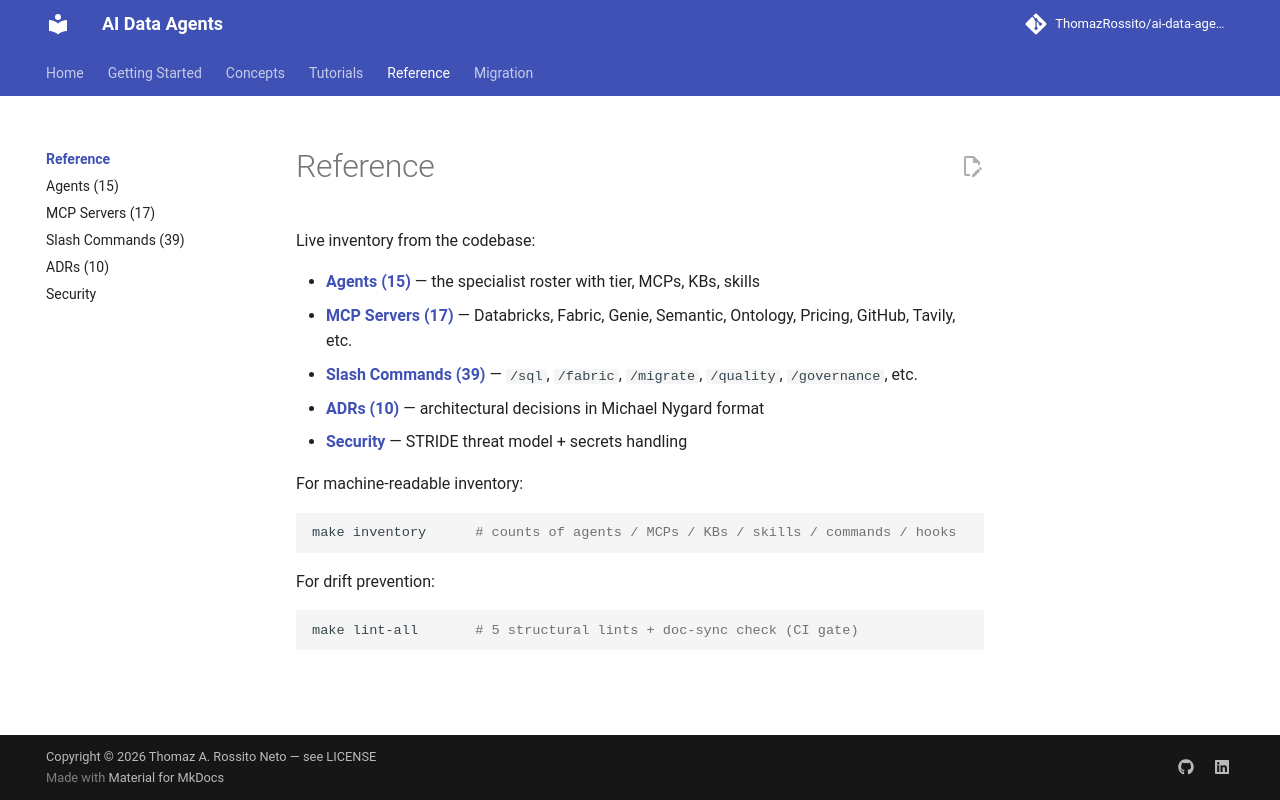

repository: ThomazRossito/ai-data-agents · page: reference/index.html · generator: mkdocs

# Reference

Live inventory from the codebase:

- **[Agents (15)](agents.md)** — the specialist roster with tier, MCPs, KBs, skills
- **[MCP Servers (17)](mcps.md)** — Databricks, Fabric, Genie, Semantic, Ontology, Pricing, GitHub, Tavily, etc.
- **[Slash Commands (39)](slash-commands.md)** — `/sql`, `/fabric`, `/migrate`, `/quality`, `/governance`, etc.
- **[ADRs (10)](adrs.md)** — architectural decisions in Michael Nygard format
- **[Security](security.md)** — STRIDE threat model + secrets handling

For machine-readable inventory:

```bash
make inventory      # counts of agents / MCPs / KBs / skills / commands / hooks
```

For drift prevention:

```bash
make lint-all       # 5 structural lints + doc-sync check (CI gate)
```
